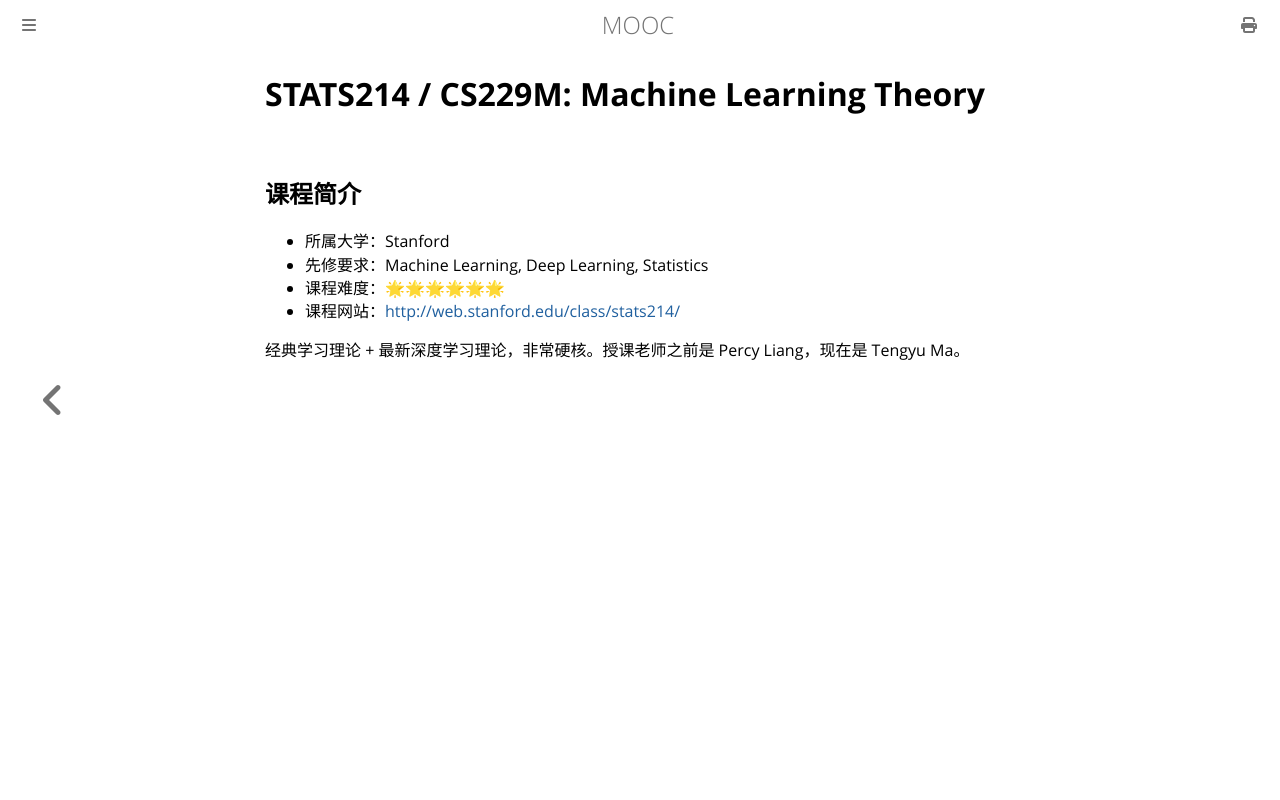

repository: Hanguangwu/MOOC · page: docs/机器学习进阶/CS229M.html · generator: mdbook

# STATS214 / CS229M: Machine Learning Theory

## 课程简介

- 所属大学：Stanford
- 先修要求：Machine Learning, Deep Learning, Statistics
- 课程难度：🌟🌟🌟🌟🌟🌟
- 课程网站：<http://web.stanford.edu/class/stats214/>

经典学习理论 + 最新深度学习理论，非常硬核。授课老师之前是 Percy Liang，现在是 Tengyu Ma。
